Dataset: VIntel (GitHub, ysharma12/VIntel). Classes: bar stool, bookcase, chandelier, dining chair, market umbrella, night stands, ottoman, sconces, table lamp, vases.

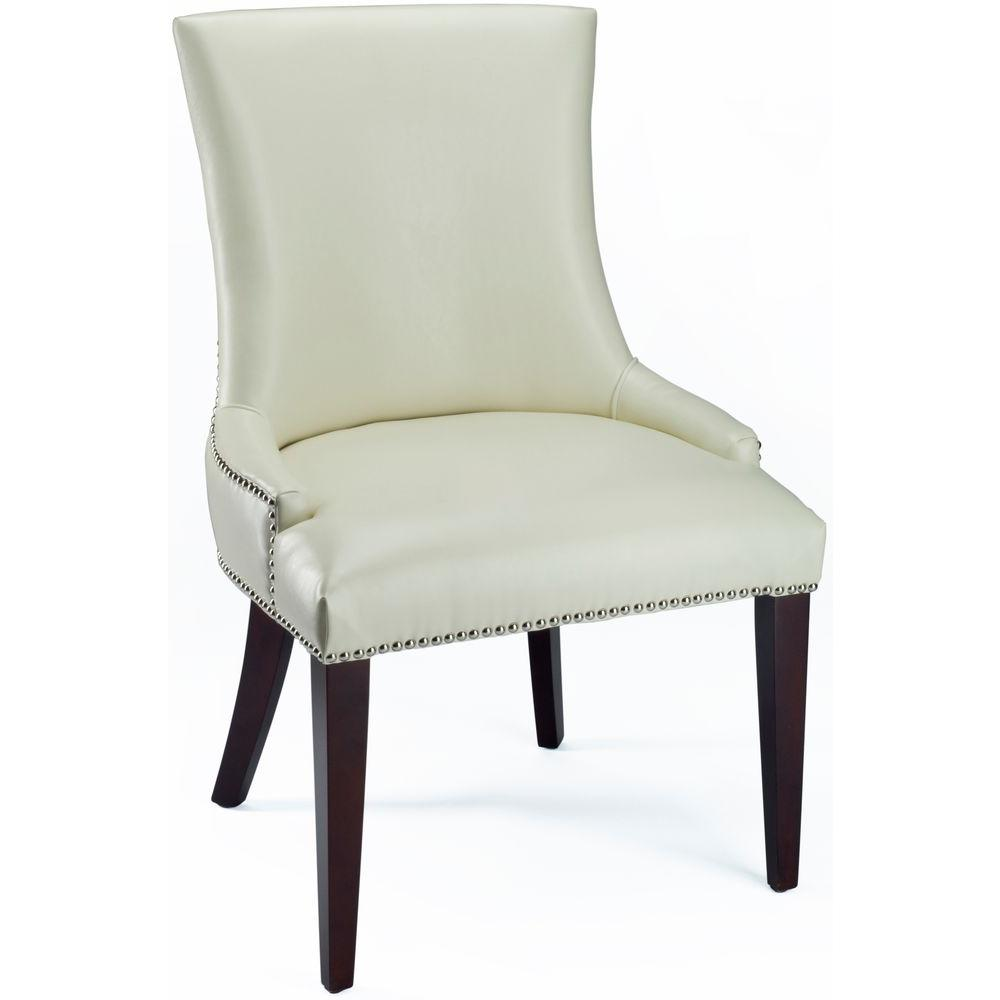
Label: dining chair

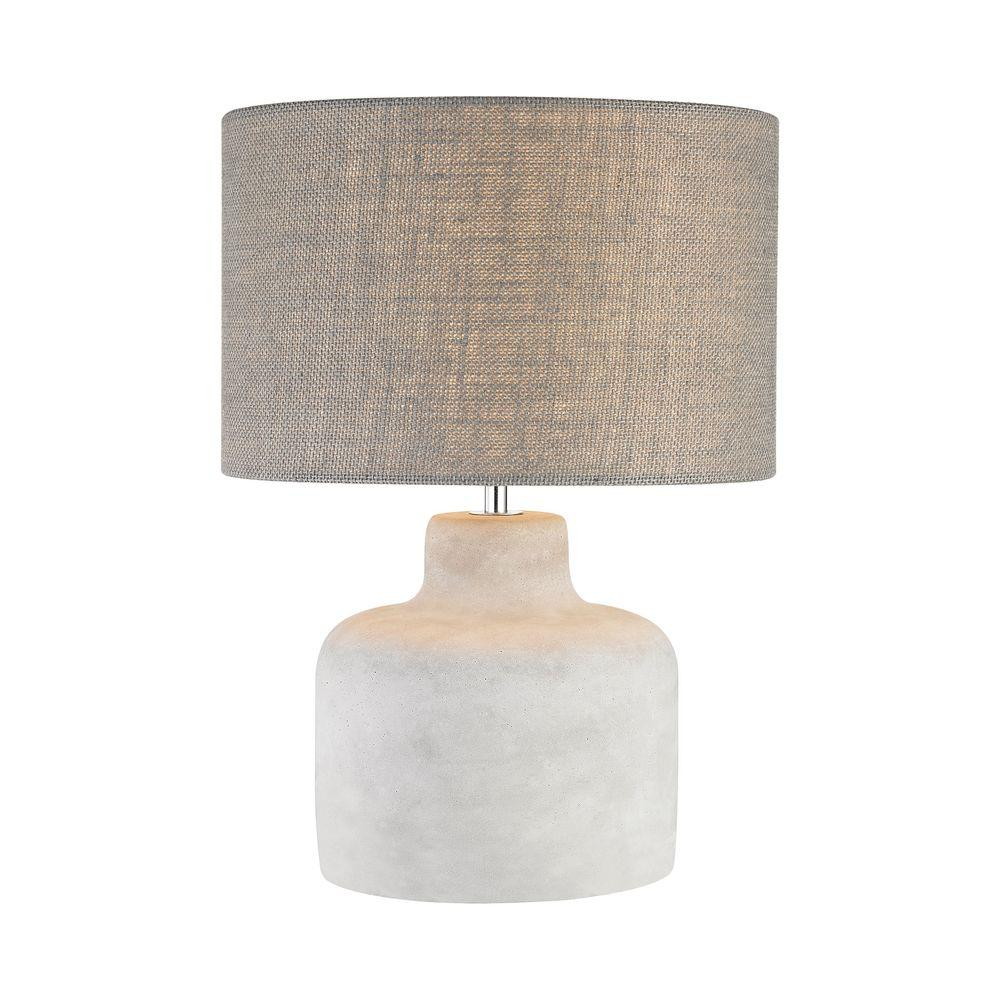
Label: table lamp

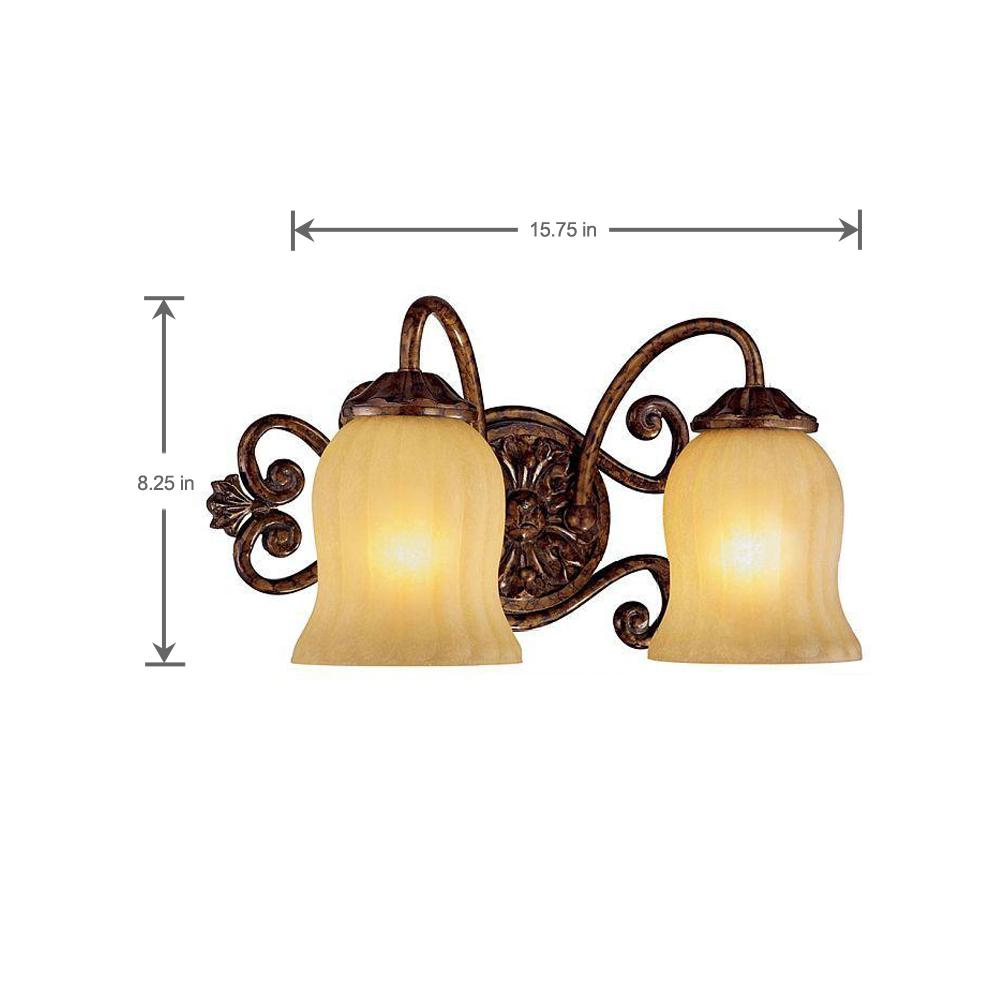
Label: sconces

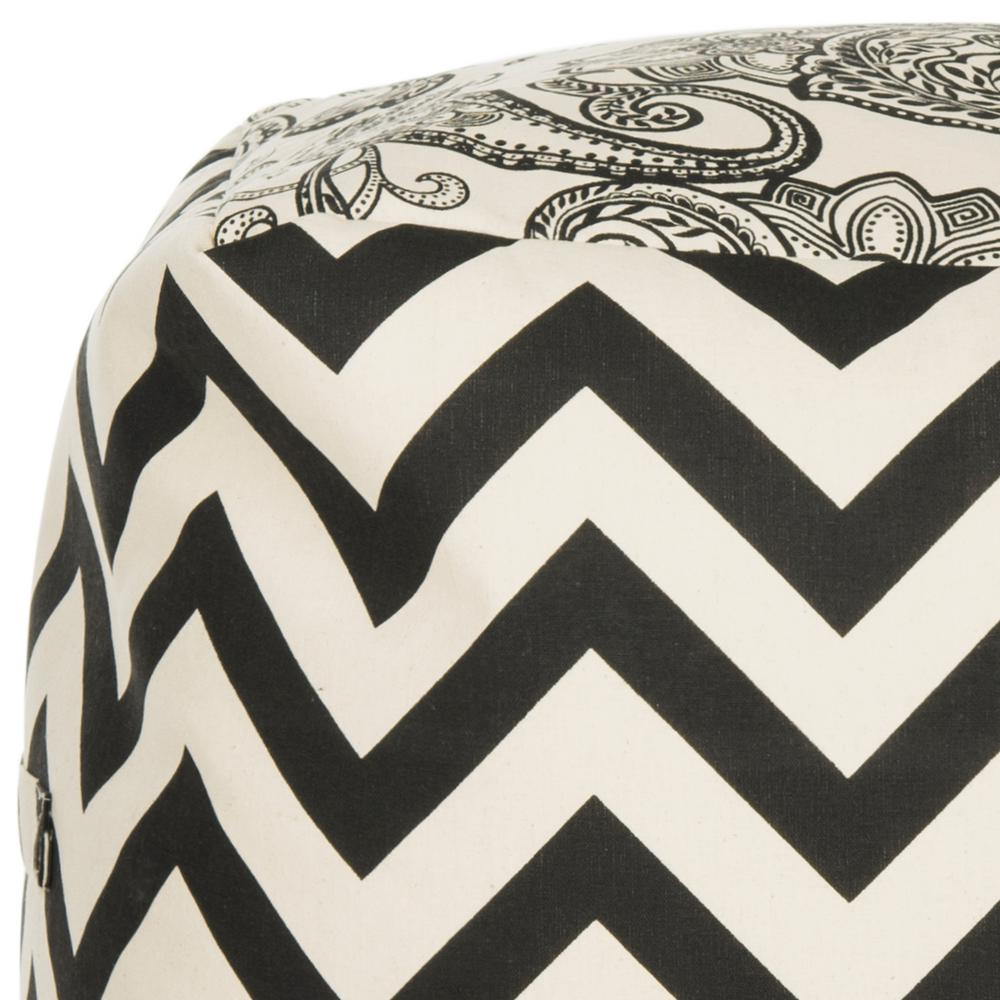
Label: ottoman

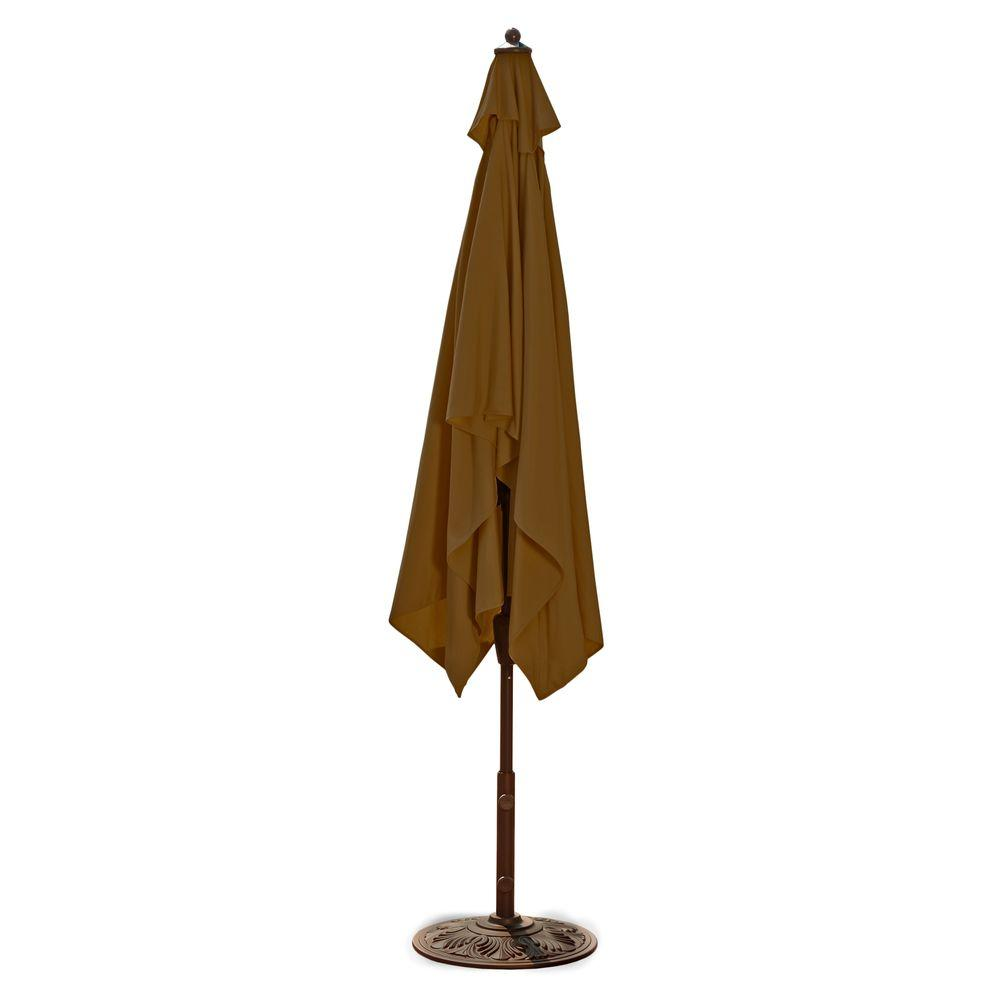
Label: market umbrella

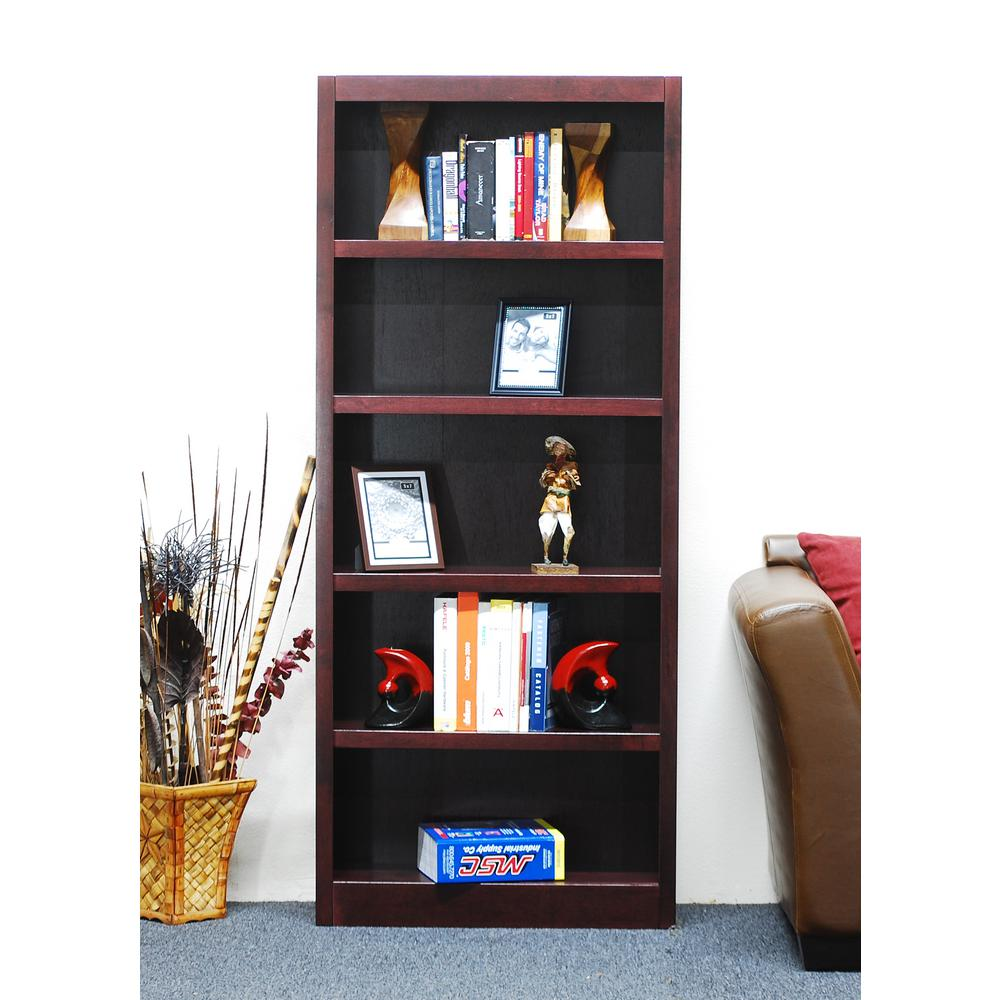
Label: bookcase
